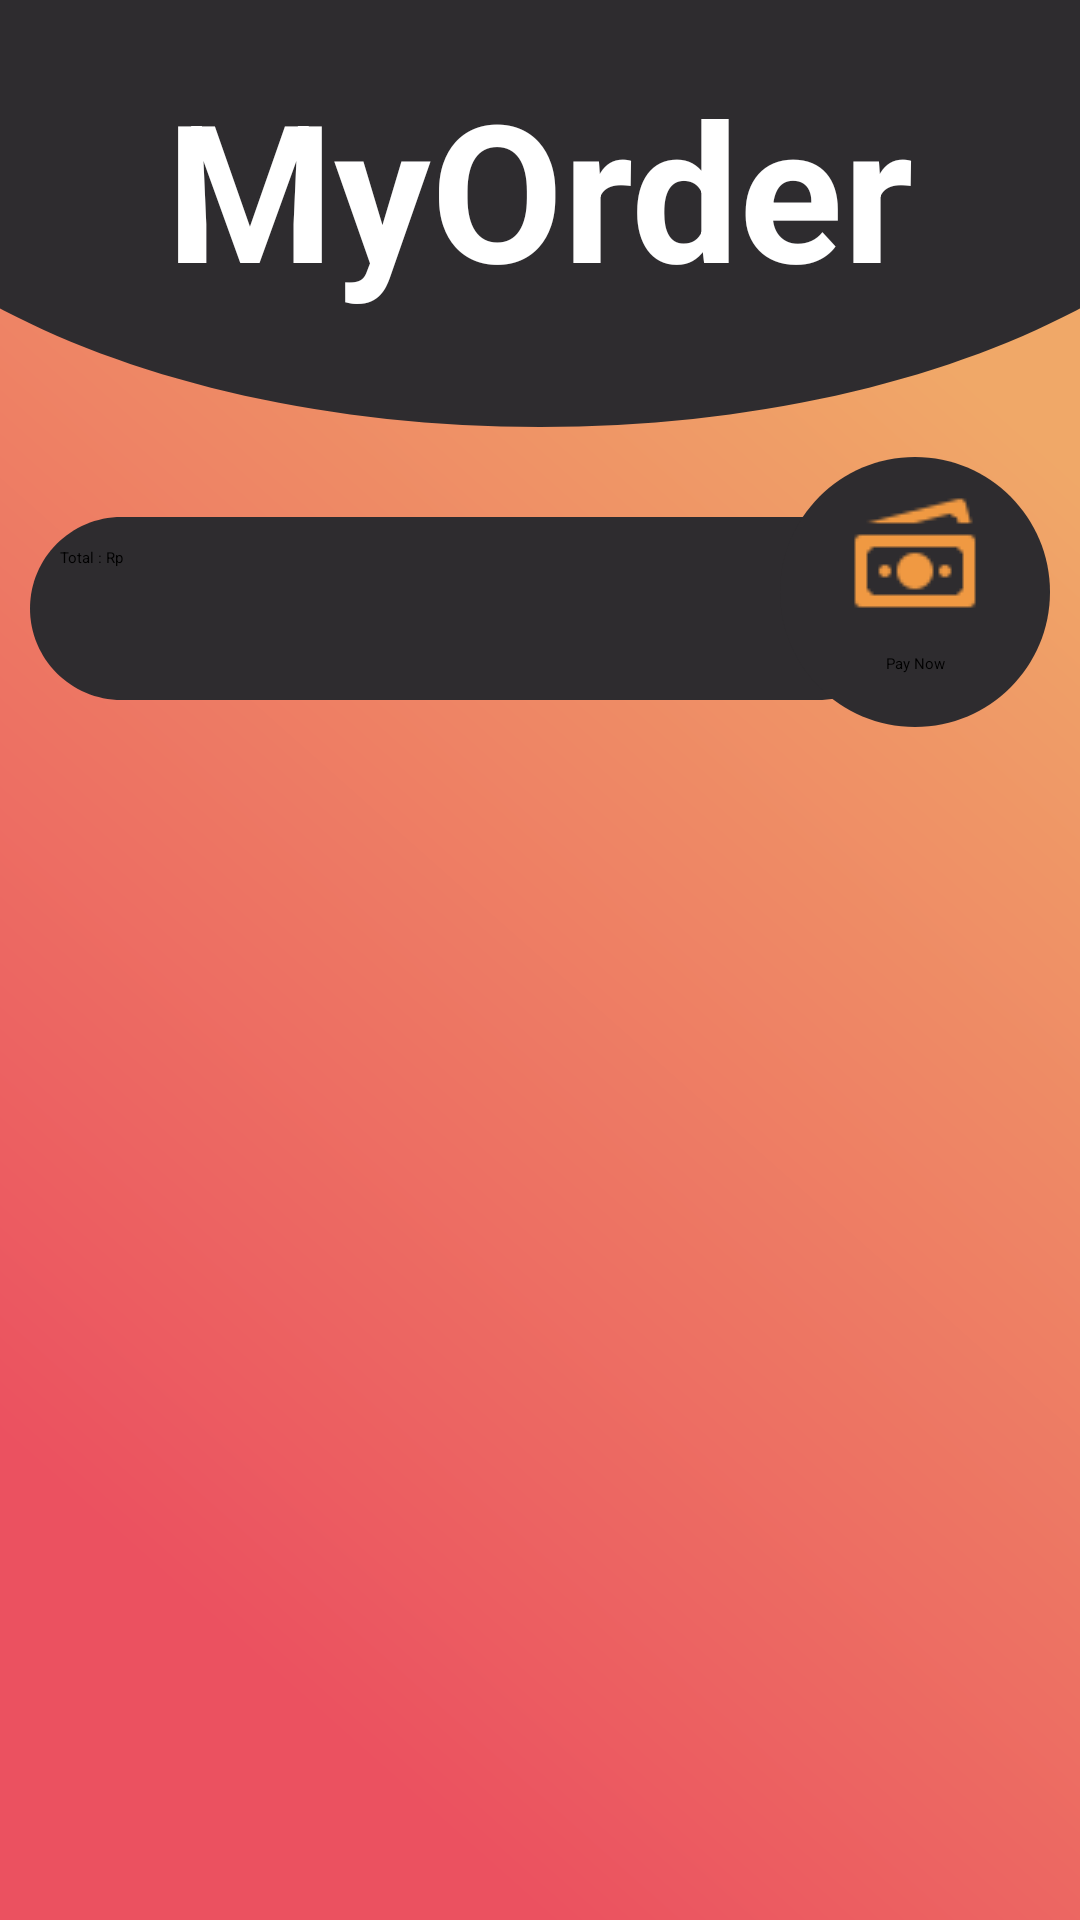

Reconstruct the res/layout file that produces this screen, plus the resources it refers to.
<!-- AndroidManifest.xml: application theme Theme.ProjectUTS -->
<!-- res/layout/activity_my_orders_page.xml -->
<?xml version="1.0" encoding="utf-8"?>
<RelativeLayout xmlns:android="http://schemas.android.com/apk/res/android"
    xmlns:app="http://schemas.android.com/apk/res-auto"
    xmlns:tools="http://schemas.android.com/tools"
    android:layout_width="match_parent"
    android:layout_height="match_parent"
    android:orientation="vertical"

    android:background="@drawable/bguniversal"
    tools:context=".MainActivity">

    
    <View
        android:id="@+id/ellipse_1"
        android:layout_width="506dp"
        android:layout_height="266dp"

        android:layout_centerInParent="true"
        android:layout_alignParentTop="true"
        android:layout_marginLeft="-100dp"
        android:layout_marginRight="-100dp"
        android:layout_marginTop="-124dp"
        android:background="@drawable/ellipsheader1" />

    

    <TextView
        android:id="@+id/foodState"
        android:layout_width="wrap_content"
        android:layout_height="wrap_content"

        android:layout_centerHorizontal="true"
        android:layout_marginTop="20dp"

        android:text="@string/myorderHeader"
        android:textAppearance="@style/categoryheadertext"
        android:textStyle="bold"
        android:gravity="top"
        />

    <RelativeLayout
        android:id="@+id/toppingOrder"
        android:layout_width="wrap_content"
        android:layout_height="wrap_content"
        android:layout_below="@id/ellipse_1"

        android:layout_marginTop="10dp"
        android:orientation="horizontal"
        android:layout_centerHorizontal="true"
        >
        <TextView
            android:id="@+id/totalCost"
            android:layout_width="wrap_content"
            android:layout_height="wrap_content"
            android:layout_marginLeft="10dp"
            android:layout_marginTop="20dp"
            android:padding="10dp"

            android:background="@drawable/total_cost_frame"
            android:text="@string/total"
            android:textAppearance="@style/totalCost"
            />

        <Button
            android:id="@+id/payNowBtn"
            android:layout_width="90dp"
            android:layout_height="90dp"
            android:layout_alignParentEnd="true"
            android:layout_marginEnd="10dp"
            android:layout_marginLeft="10dp"

            android:background="@drawable/pay_now_btn"
            android:drawableTop="@drawable/paper_money_48px"
            android:drawableTint="#F09942"
            android:padding="10dp"

            android:text="@string/pay_now"
            android:textAppearance="@style/payNowBtn"
            />
    </RelativeLayout>


    
    <androidx.recyclerview.widget.RecyclerView
        android:id="@+id/myOrderRecyclerView"
        android:layout_width="match_parent"
        android:layout_height="600dp"
        android:layout_marginTop="10dp"

        android:layout_below="@id/toppingOrder" />



</RelativeLayout>
<!-- resources referenced by this layout -->
<resources>
  <!-- drawable ellipsheader1 (drawable) -->
  <?xml version="1.0" encoding="utf-8"?>
  <vector
      xmlns:android="http://schemas.android.com/apk/res/android"
      xmlns:aapt="http://schemas.android.com/aapt"
      android:width="506dp"
      android:height="266dp"
      android:viewportWidth="506"
      android:viewportHeight="266"
      >
  
      <group>
  
          <clip-path
              android:pathData="M506 133C506 206.454 392.728 266 253 266C113.272 266 0 206.454 0 133C0 59.5461 113.272 0 253 0C392.728 0 506 59.5461 506 133Z"
              />
  
          <path
              android:pathData="M0 0V266H506V0"
              android:fillColor="#2E2C2F"
              />
  
      </group>
  
  </vector>
  <!-- drawable pay_now_btn (drawable) -->
  <?xml version="1.0" encoding="utf-8"?>
  <vector
      xmlns:android="http://schemas.android.com/apk/res/android"
      xmlns:aapt="http://schemas.android.com/aapt"
      android:width="86dp"
      android:height="86dp"
      android:viewportWidth="86"
      android:viewportHeight="86"
      >
  
      <group>
  
          <clip-path
              android:pathData="M86 43C86 66.7482 66.7482 86 43 86C19.2518 86 0 66.7482 0 43C0 19.2518 19.2518 0 43 0C66.7482 0 86 19.2518 86 43Z"
              />
  
          <path
              android:pathData="M0 0V86H86V0"
              android:fillColor="#2E2C2F"
              />
  
      </group>
  
  </vector>
  <!-- drawable total_cost_frame (drawable) -->
  <?xml version="1.0" encoding="utf-8"?>
  <vector
      xmlns:android="http://schemas.android.com/apk/res/android"
      xmlns:aapt="http://schemas.android.com/aapt"
      android:width="293dp"
      android:height="61dp"
      android:viewportWidth="293"
      android:viewportHeight="61"
      >
  
      <group>
  
          <clip-path
              android:pathData="M30.5 0H262.5C279.345 0 293 13.6553 293 30.5C293 47.3447 279.345 61 262.5 61H30.5C13.6553 61 0 47.3447 0 30.5C0 13.6553 13.6553 0 30.5 0Z"
              />
  
          <path
              android:pathData="M0 0V61H293V0"
              android:fillColor="#2E2C2F"
              />
  
      </group>
  
  </vector>
  <string name="myorderHeader">MyOrder</string>
  <string name="pay_now">Pay Now</string>
  <string name="total"> Total : Rp </string>
  <style name="categoryheadertext">
          <item name="android:textSize">
              64sp
          </item>
          <item name="android:textColor">
              #FFFFFF
          </item>
      </style>
  <style name="Theme.ProjectUTS" parent="Theme.AppCompat">
          
          <item name="colorPrimary">@color/purple_500</item>
          <item name="colorPrimaryVariant">@color/purple_700</item>
          <item name="colorOnPrimary">@color/white</item>
          
          <item name="colorSecondary">@color/teal_200</item>
          <item name="colorSecondaryVariant">@color/teal_700</item>
          <item name="colorOnSecondary">@color/black</item>
          
          <item name="android:statusBarColor" tools:targetApi="l">?attr/colorPrimaryVariant</item>
          
      </style>
  <!-- not gathered from this repository: default colours our renderer supplied (Android Studio template values) -->
  <color name="purple_500">#FF6200EE</color>
  <color name="purple_700">#FF3700B3</color>
  <color name="teal_200">#FF03DAC5</color>
  <color name="teal_700">#FF018786</color>
  <color name="black">#FF000000</color>
  <color name="white">#FFFFFFFF</color>
</resources>
